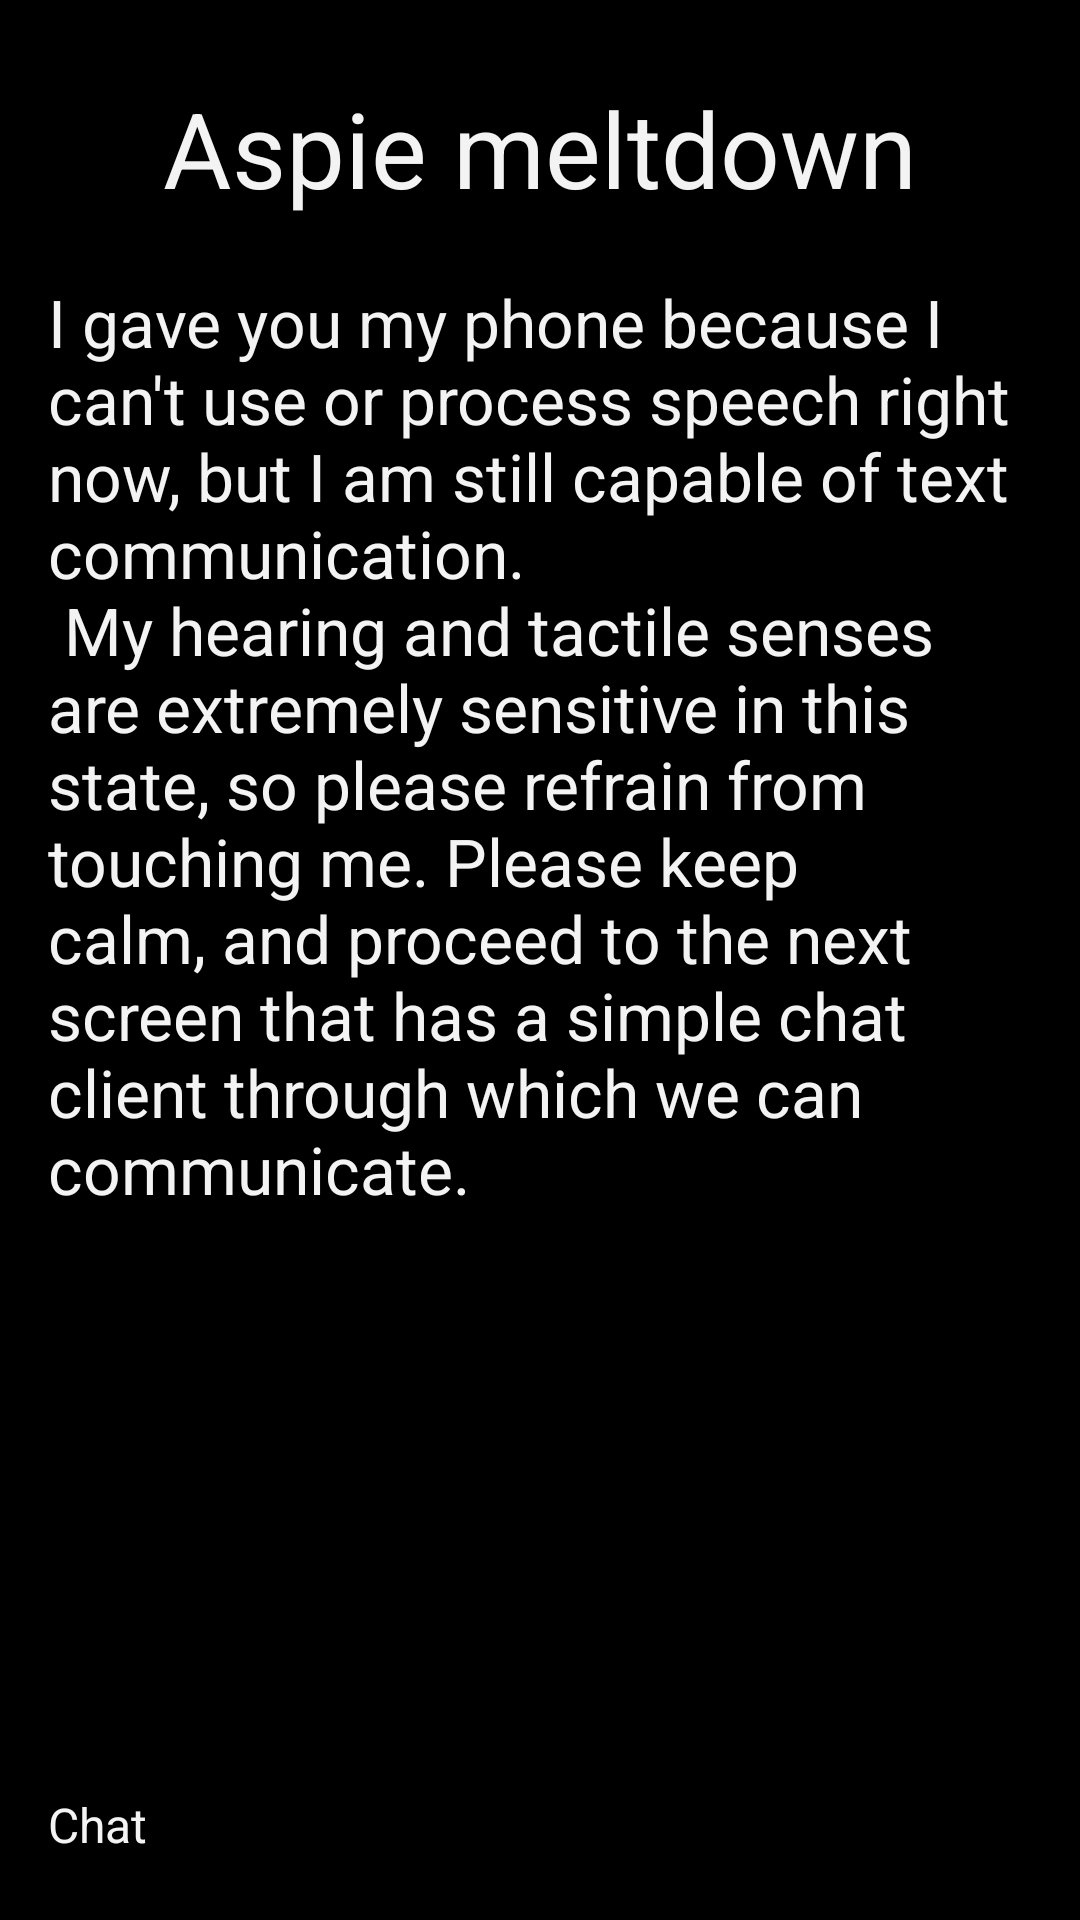

Layout XML and referenced resources for this Android screen:
<!-- AndroidManifest.xml: application theme AppTheme -->
<!-- res/layout/activity_splash.xml -->
<LinearLayout xmlns:android="http://schemas.android.com/apk/res/android"
    xmlns:tools="http://schemas.android.com/tools"
    android:layout_width="match_parent"
    android:layout_height="match_parent"
    android:orientation="vertical"
    android:paddingLeft="@dimen/activity_horizontal_margin"
    android:paddingRight="@dimen/activity_horizontal_margin"
    android:paddingTop="@dimen/activity_vertical_margin"
    android:paddingBottom="@dimen/activity_vertical_margin"
    tools:context="com.jeroendebusser.aspiemeltdown.Splash"
    android:id="@+id/splash_layout"
    android:showDividers="none">

    <TextView
        android:layout_width="wrap_content"
        android:layout_height="wrap_content"
        android:textAppearance="?android:attr/textAppearanceLarge"
        android:text="@string/meltdown_warning"
        android:id="@+id/splash_header"
        android:textSize="35sp"
        android:layout_gravity="center_horizontal"
        android:layout_marginBottom="20dip"
        android:layout_marginTop="10dip"
        android:longClickable="true" />

    <ScrollView
        android:layout_width="match_parent"
        android:layout_height="0dp"
        android:id="@+id/scrollView"
        android:layout_gravity="center"
        android:layout_weight="1.0">

        <TextView
            android:text="@string/splash"
            android:layout_width="match_parent"
            android:layout_height="0dip"
            android:layout_marginBottom="10dip"
            android:id="@+id/splash_message"
            style="@android:style/TextAppearance.Large" />
    </ScrollView>

    <Button
        android:layout_width="match_parent"
        android:layout_height="wrap_content"
        android:text="@string/next"
        android:id="@+id/button"
        android:onClick="Continue"
        android:layout_marginBottom="5dip" />

</LinearLayout>
<!-- resources referenced by this layout -->
<resources>
  <dimen name="activity_horizontal_margin">16dp</dimen>
  <dimen name="activity_vertical_margin">16dp</dimen>
  <string name="meltdown_warning">Aspie meltdown</string>
  <string name="next">Chat</string>
  <string name="splash">I gave you my phone because I can\'t use or process speech right now, but I am still capable of text communication.\n
          My hearing and tactile senses are extremely sensitive in this state, so please refrain from touching me.
          Please keep calm, and proceed to the next screen that has a simple chat client through which we can communicate.</string>
  <style name="AppTheme" />
</resources>
